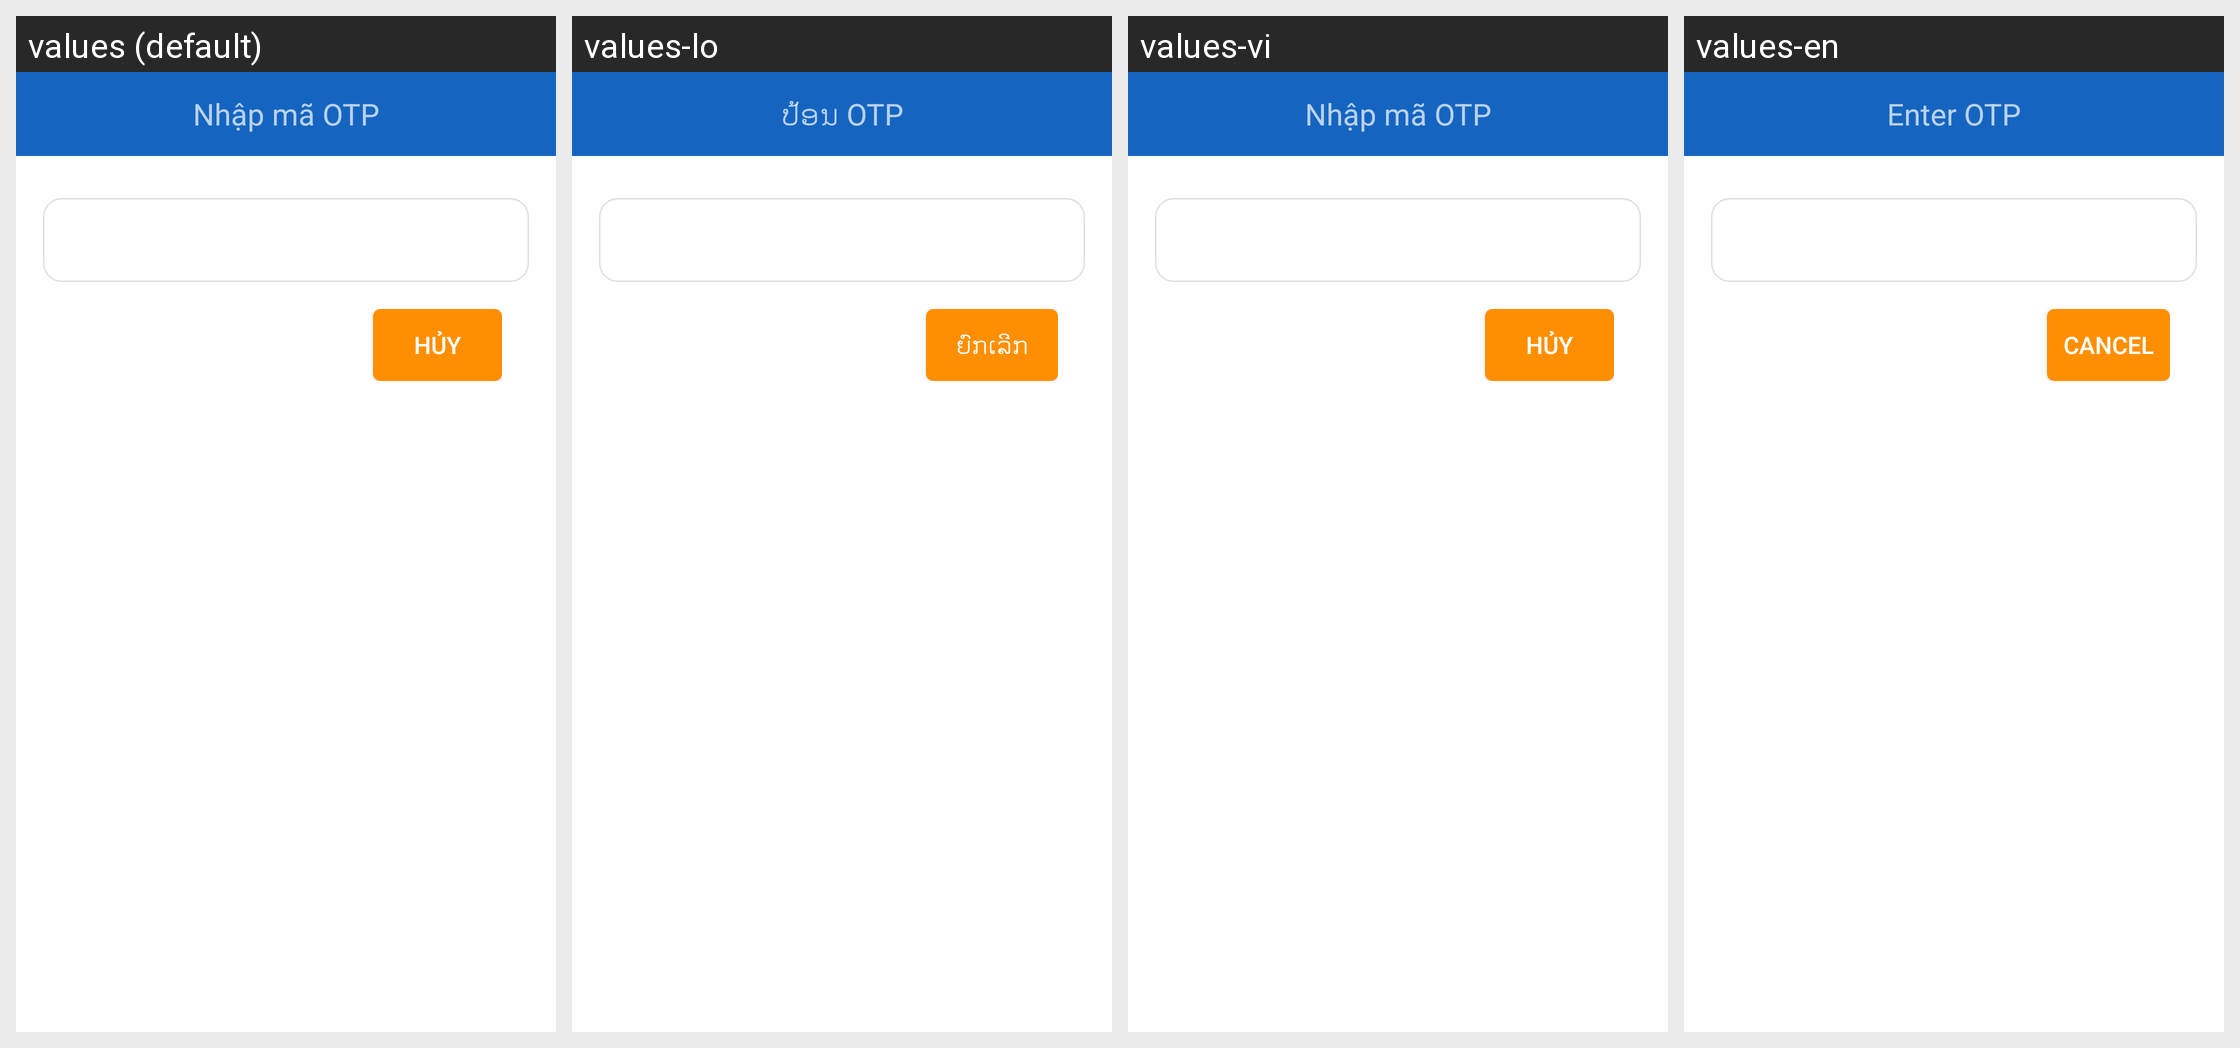

The same Android screen rendered under several of its app's locales, left to right. List the strings drawn on it with the default value and each locale's translation.
Android screen res/layout/layout_dialog_comment_sign_otp.xml rendered under 4 locales, left to right: values (default), values-lo, values-vi, values-en. Device: Nexus 5 (rendered at 1080×1920; each locale shown at half size, 540×960, under a caption strip naming it); theme AppTheme.
Strings drawn on this screen, with the default value and each locale's value (text and hints the layout hard-codes, and strings that could not be matched under every locale, appear in the picture but are not listed):

str_nhap_ma_otp
  values: Nhập mã OTP
  values-lo: ປ້ອນ OTP
  values-vi: Nhập mã OTP
  values-en: Enter OTP

tv_huy
  values: Hủy
  values-lo: ຍົກເລີກ
  values-vi: Hủy
  values-en: Cancel
